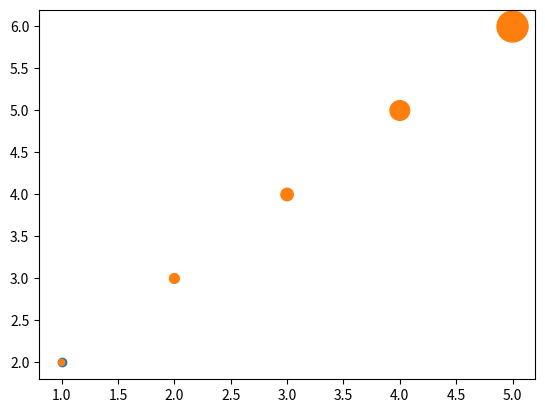

Write Python code to recreate this figure.
import matplotlib.pyplot as plt
x = [1, 2, 3, 4, 5]
y = [2, 3, 4, 5, 6]

plt.scatter(x, y)
plt.show()

sizes = [20, 50, 80, 200, 500]

plt.scatter(x, y, s=sizes)
plt.show()
